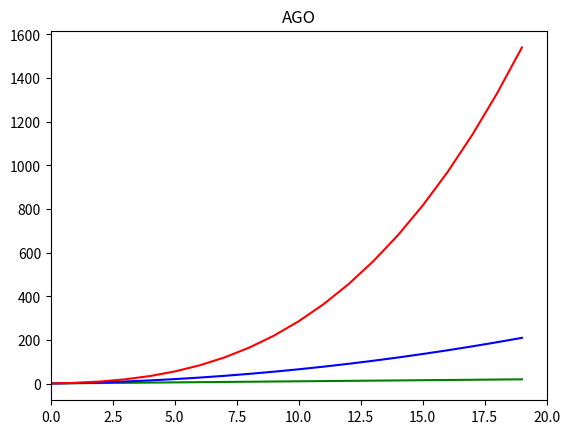

Write the Python code that produced this figure.
#!/usr/bin/env python3
# -*- coding: utf-8 -*-
"""
Created on Wed Jan 30 18:30:48 2019

[redacted]
"""

import numpy as np
import matplotlib.pyplot as plt

x0=np.arange(1,21,1)
plt.plot(x0,color='g')
plt.xlim(0,20)
def AGO(x):
    temp=x[0]
    arr=[temp]
    for i in range(1,len(x)):
        temp+=x[i]
        arr.append(temp)
    return arr

x1=AGO(x0)
x2=AGO(x1)
plt.plot(x1,color='b')
plt.plot(x2,color='r')
plt.title('AGO')
